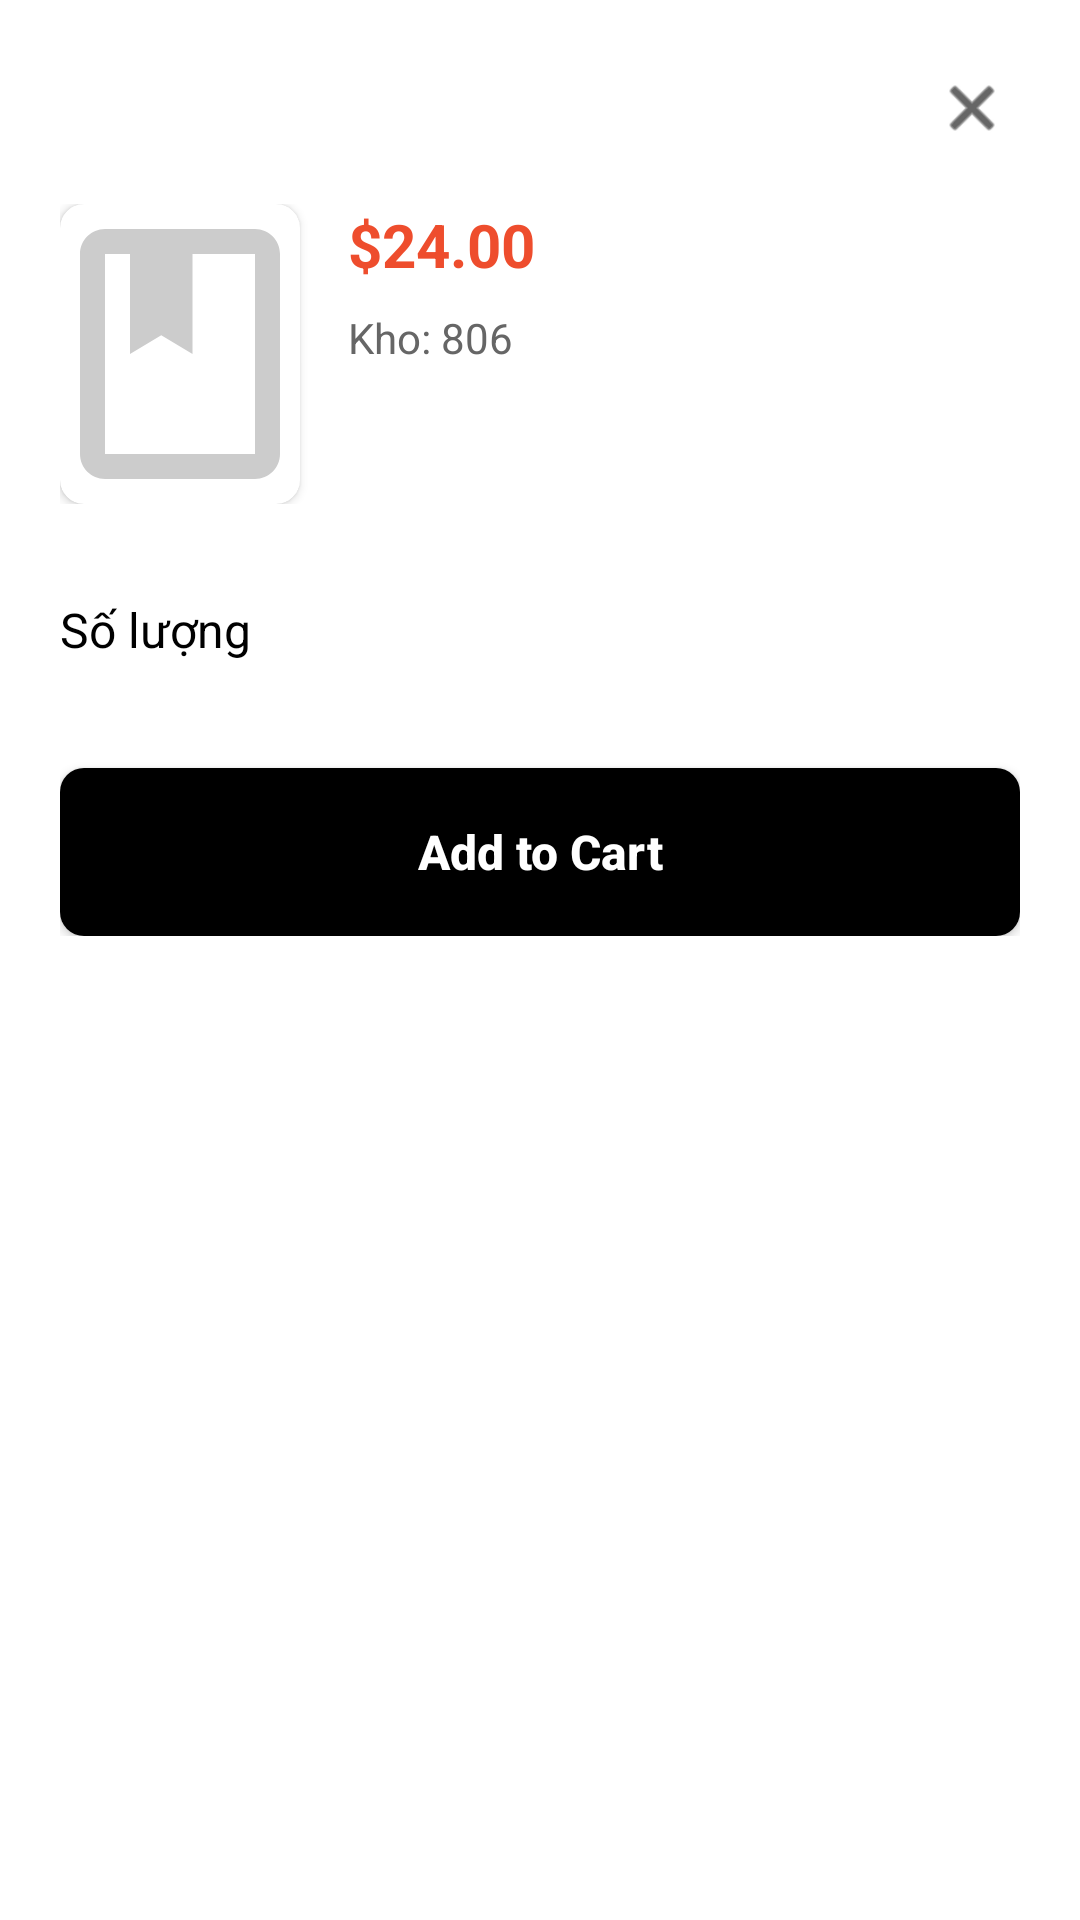

Layout XML and referenced resources for this Android screen:
<!-- AndroidManifest.xml: application theme Theme.BookChainFE -->
<!-- res/layout/bottom_sheet_add_to_cart.xml -->
<?xml version="1.0" encoding="utf-8"?>
<LinearLayout xmlns:android="http://schemas.android.com/apk/res/android"
    xmlns:app="http://schemas.android.com/apk/res-auto"
    android:layout_width="match_parent"
    android:layout_height="wrap_content"
    android:orientation="vertical"
    android:background="@android:color/white">

    
    <LinearLayout
        android:layout_width="match_parent"
        android:layout_height="wrap_content"
        android:orientation="vertical"
        android:padding="20dp">

            
            <ImageView
                android:id="@+id/btn_close"
                android:layout_width="32dp"
                android:layout_height="32dp"
                android:layout_gravity="end"
                android:padding="4dp"
                android:src="@android:drawable/ic_menu_close_clear_cancel"
                android:tint="@android:color/black"
                android:clickable="true"
                android:focusable="true"
                android:layout_marginBottom="16dp" />

            
            <LinearLayout
                android:layout_width="match_parent"
                android:layout_height="wrap_content"
                android:orientation="horizontal"
                android:layout_marginBottom="20dp">

                
                <androidx.cardview.widget.CardView
                    android:layout_width="80dp"
                    android:layout_height="100dp"
                    app:cardCornerRadius="8dp"
                    app:cardElevation="2dp">

                    <ImageView
                        android:id="@+id/iv_book_image"
                        android:layout_width="match_parent"
                        android:layout_height="match_parent"
                        android:scaleType="centerCrop"
                        android:src="@drawable/ic_book_placeholder" />
                </androidx.cardview.widget.CardView>

                
                <LinearLayout
                    android:layout_width="0dp"
                    android:layout_height="wrap_content"
                    android:layout_weight="1"
                    android:layout_marginStart="16dp"
                    android:orientation="vertical"
                    android:gravity="center_vertical">

                    
                    <LinearLayout
                        android:layout_width="wrap_content"
                        android:layout_height="wrap_content"
                        android:orientation="horizontal"
                        android:gravity="center_vertical"
                        android:layout_marginBottom="8dp">

                        <TextView
                            android:id="@+id/tv_discounted_price"
                            android:layout_width="wrap_content"
                            android:layout_height="wrap_content"
                            android:text="$24.00"
                            android:textColor="#EE4D2D"
                            android:textSize="20sp"
                            android:textStyle="bold" />

                        <TextView
                            android:id="@+id/tv_original_price"
                            android:layout_width="wrap_content"
                            android:layout_height="wrap_content"
                            android:text="$30.00"
                            android:textColor="#999999"
                            android:textSize="14sp"
                            android:layout_marginStart="8dp"
                            android:visibility="gone" />
                    </LinearLayout>

                    
                    <TextView
                        android:id="@+id/tv_stock"
                        android:layout_width="wrap_content"
                        android:layout_height="wrap_content"
                        android:text="Kho: 806"
                        android:textColor="#666666"
                        android:textSize="14sp" />
                </LinearLayout>
            </LinearLayout>

            
            <LinearLayout
                android:id="@+id/ll_variant_section"
                android:layout_width="match_parent"
                android:layout_height="wrap_content"
                android:orientation="vertical"
                android:layout_marginBottom="20dp"
                android:visibility="gone">

                <TextView
                    android:layout_width="wrap_content"
                    android:layout_height="wrap_content"
                    android:text="Phân loại"
                    android:textColor="@android:color/black"
                    android:textSize="16sp"
                    android:textStyle="bold"
                    android:layout_marginBottom="12dp" />

                
                <androidx.recyclerview.widget.RecyclerView
                    android:id="@+id/rv_variants"
                    android:layout_width="match_parent"
                    android:layout_height="wrap_content"
                    android:orientation="horizontal" />
            </LinearLayout>

            
            <LinearLayout
                android:layout_width="match_parent"
                android:layout_height="wrap_content"
                android:orientation="horizontal"
                android:gravity="center_vertical"
                android:layout_marginBottom="16dp">

                <TextView
                    android:layout_width="0dp"
                    android:layout_height="wrap_content"
                    android:layout_weight="1"
                    android:text="Số lượng"
                    android:textColor="@android:color/black"
                    android:textSize="16sp" />

                
                <LinearLayout
                    android:layout_width="wrap_content"
                    android:layout_height="wrap_content"
                    android:orientation="horizontal"
                    android:gravity="center_vertical"
                    android:background="@drawable/bg_quantity_controls"
                    android:paddingStart="12dp"
                    android:paddingEnd="12dp"
                    android:paddingTop="6dp"
                    android:paddingBottom="6dp">

                    <TextView
                        android:id="@+id/btn_decrease_qty"
                        android:layout_width="32dp"
                        android:layout_height="32dp"
                        android:text="−"
                        android:textColor="#FFFFFF"
                        android:textSize="20sp"
                        android:gravity="center"
                        android:clickable="true"
                        android:focusable="true" />

                    <TextView
                        android:id="@+id/tv_quantity"
                        android:layout_width="50dp"
                        android:layout_height="wrap_content"
                        android:text="1"
                        android:textColor="#FFFFFF"
                        android:textSize="16sp"
                        android:gravity="center"
                        android:layout_marginStart="8dp"
                        android:layout_marginEnd="8dp" />

                    <TextView
                        android:id="@+id/btn_increase_qty"
                        android:layout_width="32dp"
                        android:layout_height="32dp"
                        android:text="+"
                        android:textColor="#FFFFFF"
                        android:textSize="20sp"
                        android:gravity="center"
                        android:clickable="true"
                        android:focusable="true" />
                </LinearLayout>
            </LinearLayout>

            
            <androidx.appcompat.widget.AppCompatButton
                android:id="@+id/btn_add_to_cart"
                android:layout_width="match_parent"
                android:layout_height="56dp"
                android:background="@drawable/button_primary"
                android:text="Add to Cart"
                android:textColor="@color/white"
                android:textSize="16sp"
                android:textStyle="bold"
                android:textAllCaps="false"
                android:layout_marginTop="8dp" />

        </LinearLayout>

</LinearLayout>
<!-- resources referenced by this layout -->
<resources>
  <color name="white">#FFFFFFFF</color>
  <!-- drawable button_primary (drawable) -->
  <?xml version="1.0" encoding="utf-8"?>
  <shape xmlns:android="http://schemas.android.com/apk/res/android"
      android:shape="rectangle">
      
      <solid android:color="@color/black" />
      
      <corners android:radius="8dp" />
      
  </shape>
  <!-- drawable ic_book_placeholder (drawable) -->
  <?xml version="1.0" encoding="utf-8"?>
  <vector xmlns:android="http://schemas.android.com/apk/res/android"
      android:width="24dp"
      android:height="24dp"
      android:viewportWidth="24"
      android:viewportHeight="24">
      
      <path
          android:fillColor="#CCCCCC"
          android:pathData="M18,2H6C4.9,2 4,2.9 4,4v16c0,1.1 0.9,2 2,2h12c1.1,0 2,-0.9 2,-2V4C20,2.9 19.1,2 18,2zM18,20H6V4h2v8l2.5,-1.5L13,12V4h5V20z"/>
  </vector>
  <style name="Theme.BookChainFE" parent="Base.Theme.BookChainFE" />
  <color name="black">#FF000000</color>
  <style name="Base.Theme.BookChainFE" parent="Theme.Material3.DayNight.NoActionBar">
          
          
      </style>
</resources>
